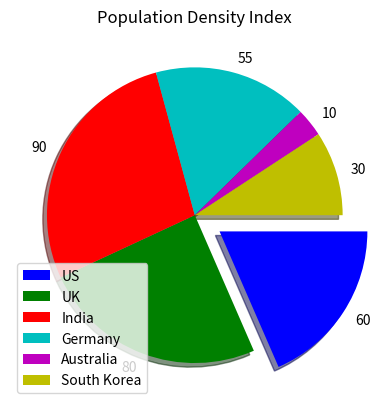

The matplotlib source for this figure:
import matplotlib.pyplot as plt
 
values = [60, 80, 90, 55, 10, 30]
colors = ['b', 'g', 'r', 'c', 'm', 'y']
labels = ['US', 'UK', 'India', 'Germany', 'Australia', 'South Korea']
explode = (0.2, 0, 0, 0, 0, 0)
plt.pie(values, colors=colors, labels= values,explode=explode,counterclock=False, shadow=True)
plt.title('Population Density Index')
plt.legend(labels,loc=3)
plt.show()